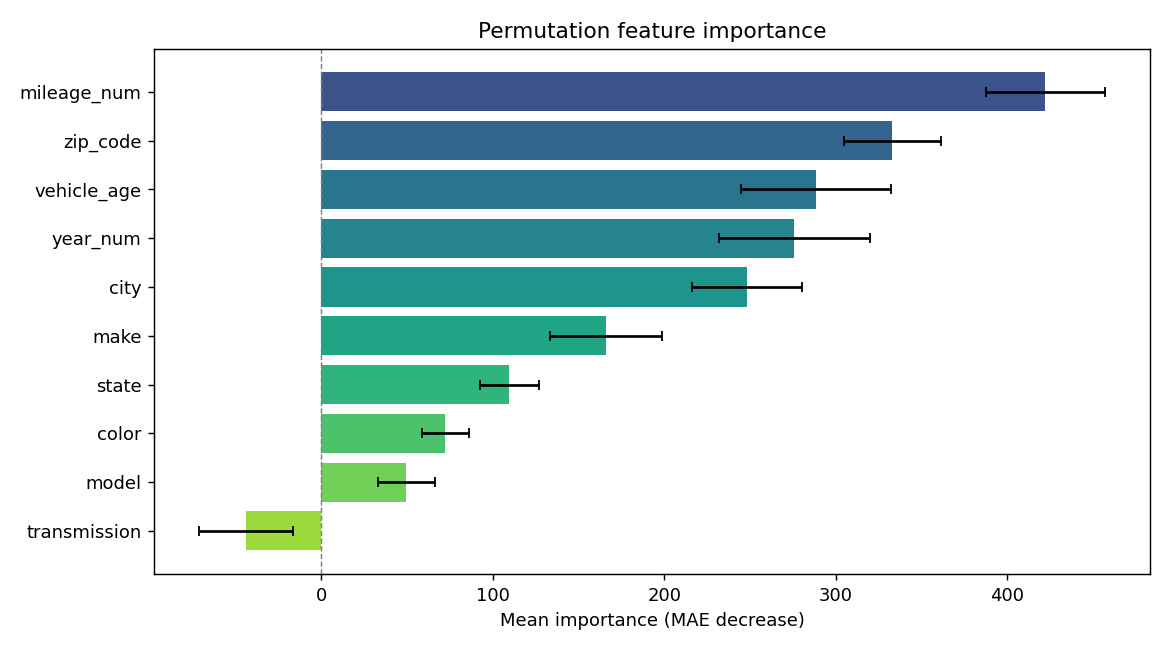

Data behind this chart, as committed beside it:
feature, importance, std
mileage_num, 422.1, 34.83
zip_code, 332.9, 28.29
vehicle_age, 288.3, 43.65
year_num, 275.8, 43.88
city, 248.3, 32.03
make, 166.1, 32.72
state, 109.8, 17.33
color, 72.52, 13.7
model, 49.77, 16.5
transmission, -43.61, 27.31
